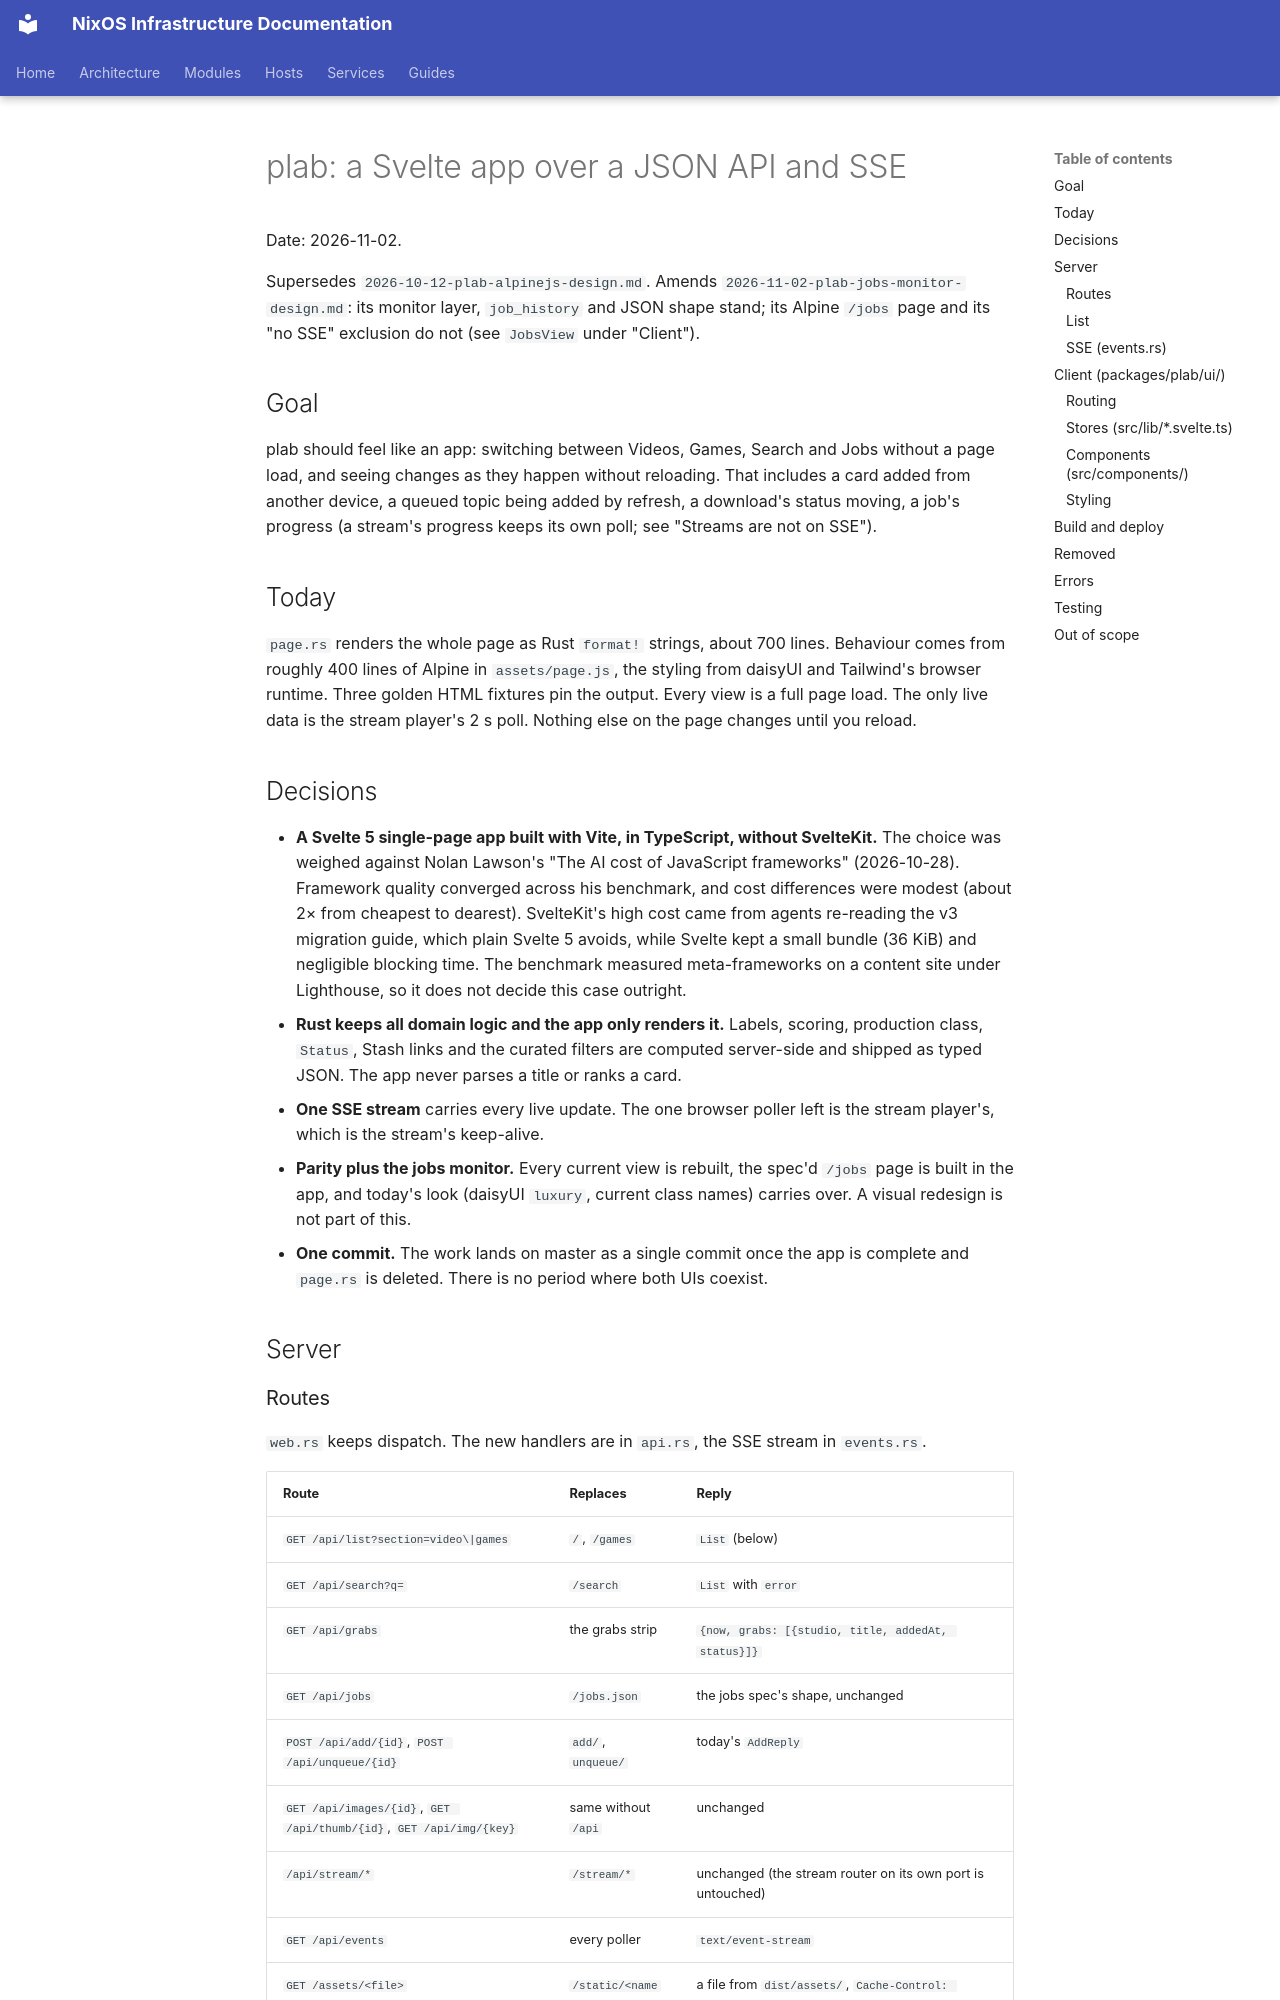

repository: arsfeld/nixos · page: superpowers/specs/2026-11-02-plab-svelte-app-design/index.html · generator: mkdocs

# plab: a Svelte app over a JSON API and SSE

Date: 2026-11-02.

Supersedes `2026-10-12-plab-alpinejs-design.md`. Amends
`2026-11-02-plab-jobs-monitor-design.md`: its monitor layer, `job_history` and JSON
shape stand; its Alpine `/jobs` page and its "no SSE" exclusion do not (see `JobsView` under "Client").

## Goal

plab should feel like an app: switching between Videos, Games, Search and Jobs without a
page load, and seeing changes as they happen without reloading. That includes a card
added from another device, a queued topic being added by refresh, a download's status
moving, a job's progress (a stream's progress keeps its own poll; see "Streams are not on SSE").

## Today

`page.rs` renders the whole page as Rust `format!` strings, about 700 lines. Behaviour
comes from roughly 400 lines of Alpine in `assets/page.js`, the styling from daisyUI and
Tailwind's browser runtime. Three golden HTML fixtures pin the output. Every view is a
full page load. The only live data is the stream player's 2 s poll. Nothing else on the
page changes until you reload.

## Decisions

- **A Svelte 5 single-page app built with Vite, in TypeScript, without SvelteKit.** The
  choice was weighed against Nolan Lawson's "The AI cost of JavaScript frameworks"
  (2026-10-28). Framework quality converged across his benchmark, and cost differences
  were modest (about 2× from cheapest to dearest). SvelteKit's high cost came from
  agents re-reading the v3 migration guide, which plain Svelte 5 avoids, while Svelte
  kept a small bundle (36 KiB) and negligible blocking time. The benchmark measured
  meta-frameworks on a content site under Lighthouse, so it does not decide this case
  outright.
- **Rust keeps all domain logic and the app only renders it.** Labels, scoring,
  production class, `Status`, Stash links and the curated filters are computed
  server-side and shipped as typed JSON. The app never parses a title or ranks a card.
- **One SSE stream** carries every live update. The one browser poller left is the stream player's, which is the stream's keep-alive.
- **Parity plus the jobs monitor.** Every current view is rebuilt, the spec'd `/jobs`
  page is built in the app, and today's look (daisyUI `luxury`, current class names)
  carries over. A visual redesign is not part of this.
- **One commit.** The work lands on master as a single commit once the app is complete
  and `page.rs` is deleted. There is no period where both UIs coexist.

## Server

### Routes

`web.rs` keeps dispatch. The new handlers are in `api.rs`, the SSE stream in `events.rs`.

| Route | Replaces | Reply |
|---|---|---|
| `GET /api/list?section=video\|games` | `/`, `/games` | `List` (below) |
| `GET /api/search?q=` | `/search` | `List` with `error` |
| `GET /api/grabs` | the grabs strip | `{now, grabs: [{studio, title, addedAt, status}]}` |
| `GET /api/jobs` | `/jobs.json` | the jobs spec's shape, unchanged |
| `POST /api/add/{id}`, `POST /api/unqueue/{id}` | `add/`, `unqueue/` | today's `AddReply` |
| `GET /api/images/{id}`, `GET /api/thumb/{id}`, `GET /api/img/{key}` | same without `/api` | unchanged |
| `/api/stream/*` | `/stream/*` | unchanged (the stream router on its own port is untouched) |
| `GET /api/events` | every poller | `text/event-stream` |
| `GET /assets/<file>` | `/static/<name>` | a file from `dist/assets/`, `Cache-Control: public, max-age=31536000, immutable` |
| any other `GET` | — | `dist/index.html`, `Cache-Control: no-cache` |

An unknown `/api/*` path is a 404 and is not served `index.html`. An `/assets/` name
containing `/` or `..` is a 404. `STATIC`, `static_file` and the `/static/` arm go away.
